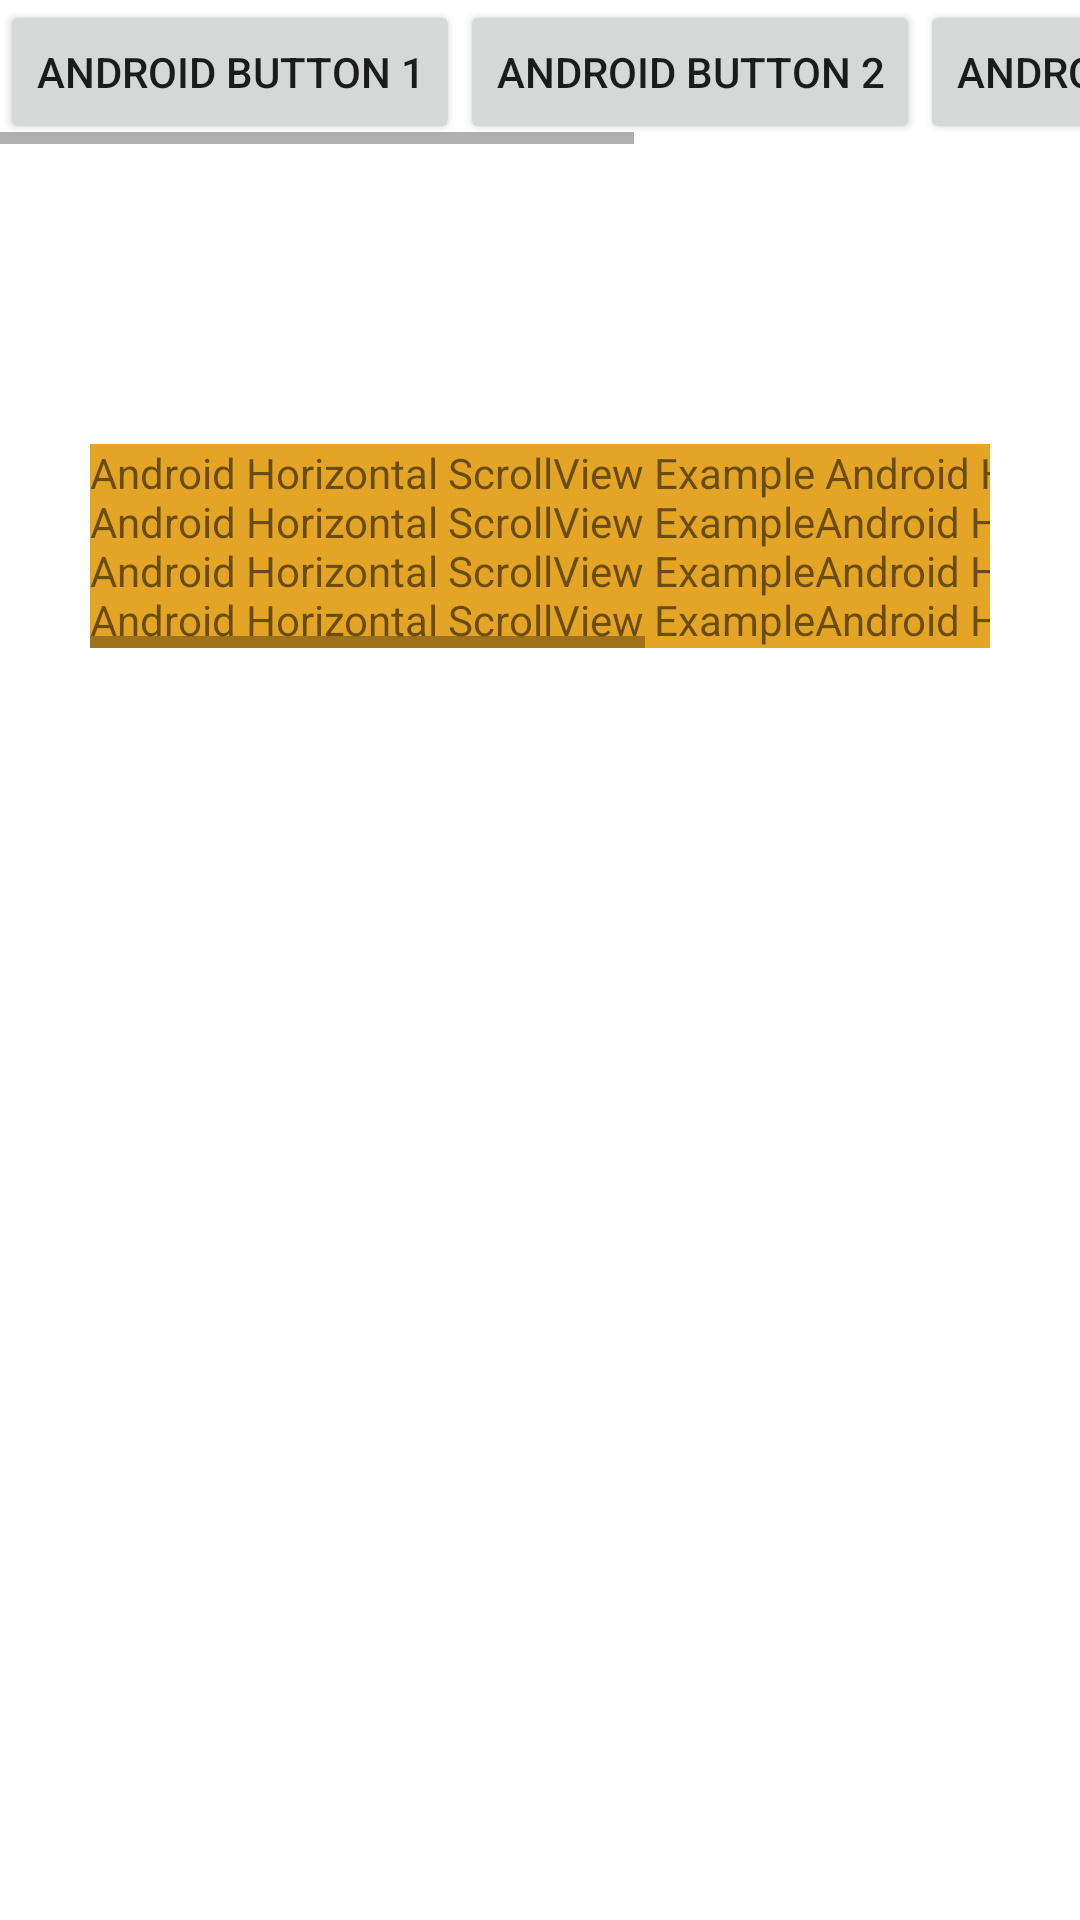

Here is an Android app screen rendered from its layout file. Give the layout XML and the strings, colors and styles it references.
<!-- AndroidManifest.xml: application theme Theme.MyFirstProyectAndroid -->
<!-- res/layout/activity_scroll_view_horizontal.xml -->
<LinearLayout xmlns:android="http://schemas.android.com/apk/res/android"

    android:layout_width="match_parent"
    android:layout_height="match_parent"
    android:layout_margin="16dp"
    android:orientation="vertical">


    <HorizontalScrollView

        android:layout_width="wrap_content"
        android:layout_height="wrap_content">

        <LinearLayout

            android:layout_width="wrap_content"
            android:layout_height="wrap_content">



            <Button
                android:layout_width="wrap_content"
                android:layout_height="wrap_content"
                android:text="@string/android_button_1" />

            <Button

                android:layout_width="wrap_content"
                android:layout_height="wrap_content"
                android:text="@string/android_button_2" />



            <Button

                android:layout_width="wrap_content"
                android:layout_height="wrap_content"
                android:text="@string/android_button_3" />



            <Button

                android:layout_width="wrap_content"
                android:layout_height="wrap_content"
                android:text="@string/android_button_4" />

        </LinearLayout>


    </HorizontalScrollView>

    <HorizontalScrollView

        android:layout_width="300dp"
        android:layout_height="wrap_content"
        android:layout_gravity="center"
        android:layout_marginTop="100dp">

        <LinearLayout

            android:layout_width="wrap_content"
            android:layout_height="wrap_content"
            android:background="#e4a526">

            <TextView

                android:layout_width="match_parent"
                android:layout_height="wrap_content"
                android:text="@string/android_horizontal_scrollview_example" />

        </LinearLayout>

    </HorizontalScrollView>

</LinearLayout>
<!-- resources referenced by this layout -->
<resources>
  <string name="android_button_1">Android Button 1</string>
  <string name="android_button_2">Android Button 2</string>
  <string name="android_button_3">Android Button 3</string>
  <string name="android_button_4">Android Button 4</string>
  <string name="android_horizontal_scrollview_example">Android Horizontal ScrollView Example Android Horizontal ScrollView Example\nAndroid Horizontal ScrollView ExampleAndroid Horizontal ScrollView Example\nAndroid Horizontal ScrollView ExampleAndroid Horizontal ScrollView Example\nAndroid Horizontal ScrollView ExampleAndroid Horizontal ScrollView Example</string>
  <style name="Theme.MyFirstProyectAndroid" parent="Theme.MaterialComponents.Light.DarkActionBar">
          
          <item name="colorPrimary">@color/primary_dark</item>
          <item name="colorPrimaryVariant">@color/accent</item>
          <item name="colorOnPrimary">@color/white</item>
          
          <item name="colorSecondary">@color/teal_200</item>
          <item name="colorSecondaryVariant">@color/teal_700</item>
          <item name="colorOnSecondary">@color/black</item>
          
          <item name="android:statusBarColor" tools:targetApi="l">?attr/colorPrimaryVariant</item>
          
      </style>
  <!-- not gathered from this repository: default colours our renderer supplied (Android Studio template values) -->
  <color name="teal_200">#FF03DAC5</color>
  <color name="teal_700">#FF018786</color>
  <color name="black">#FF000000</color>
  <color name="white">#FFFFFFFF</color>
</resources>
